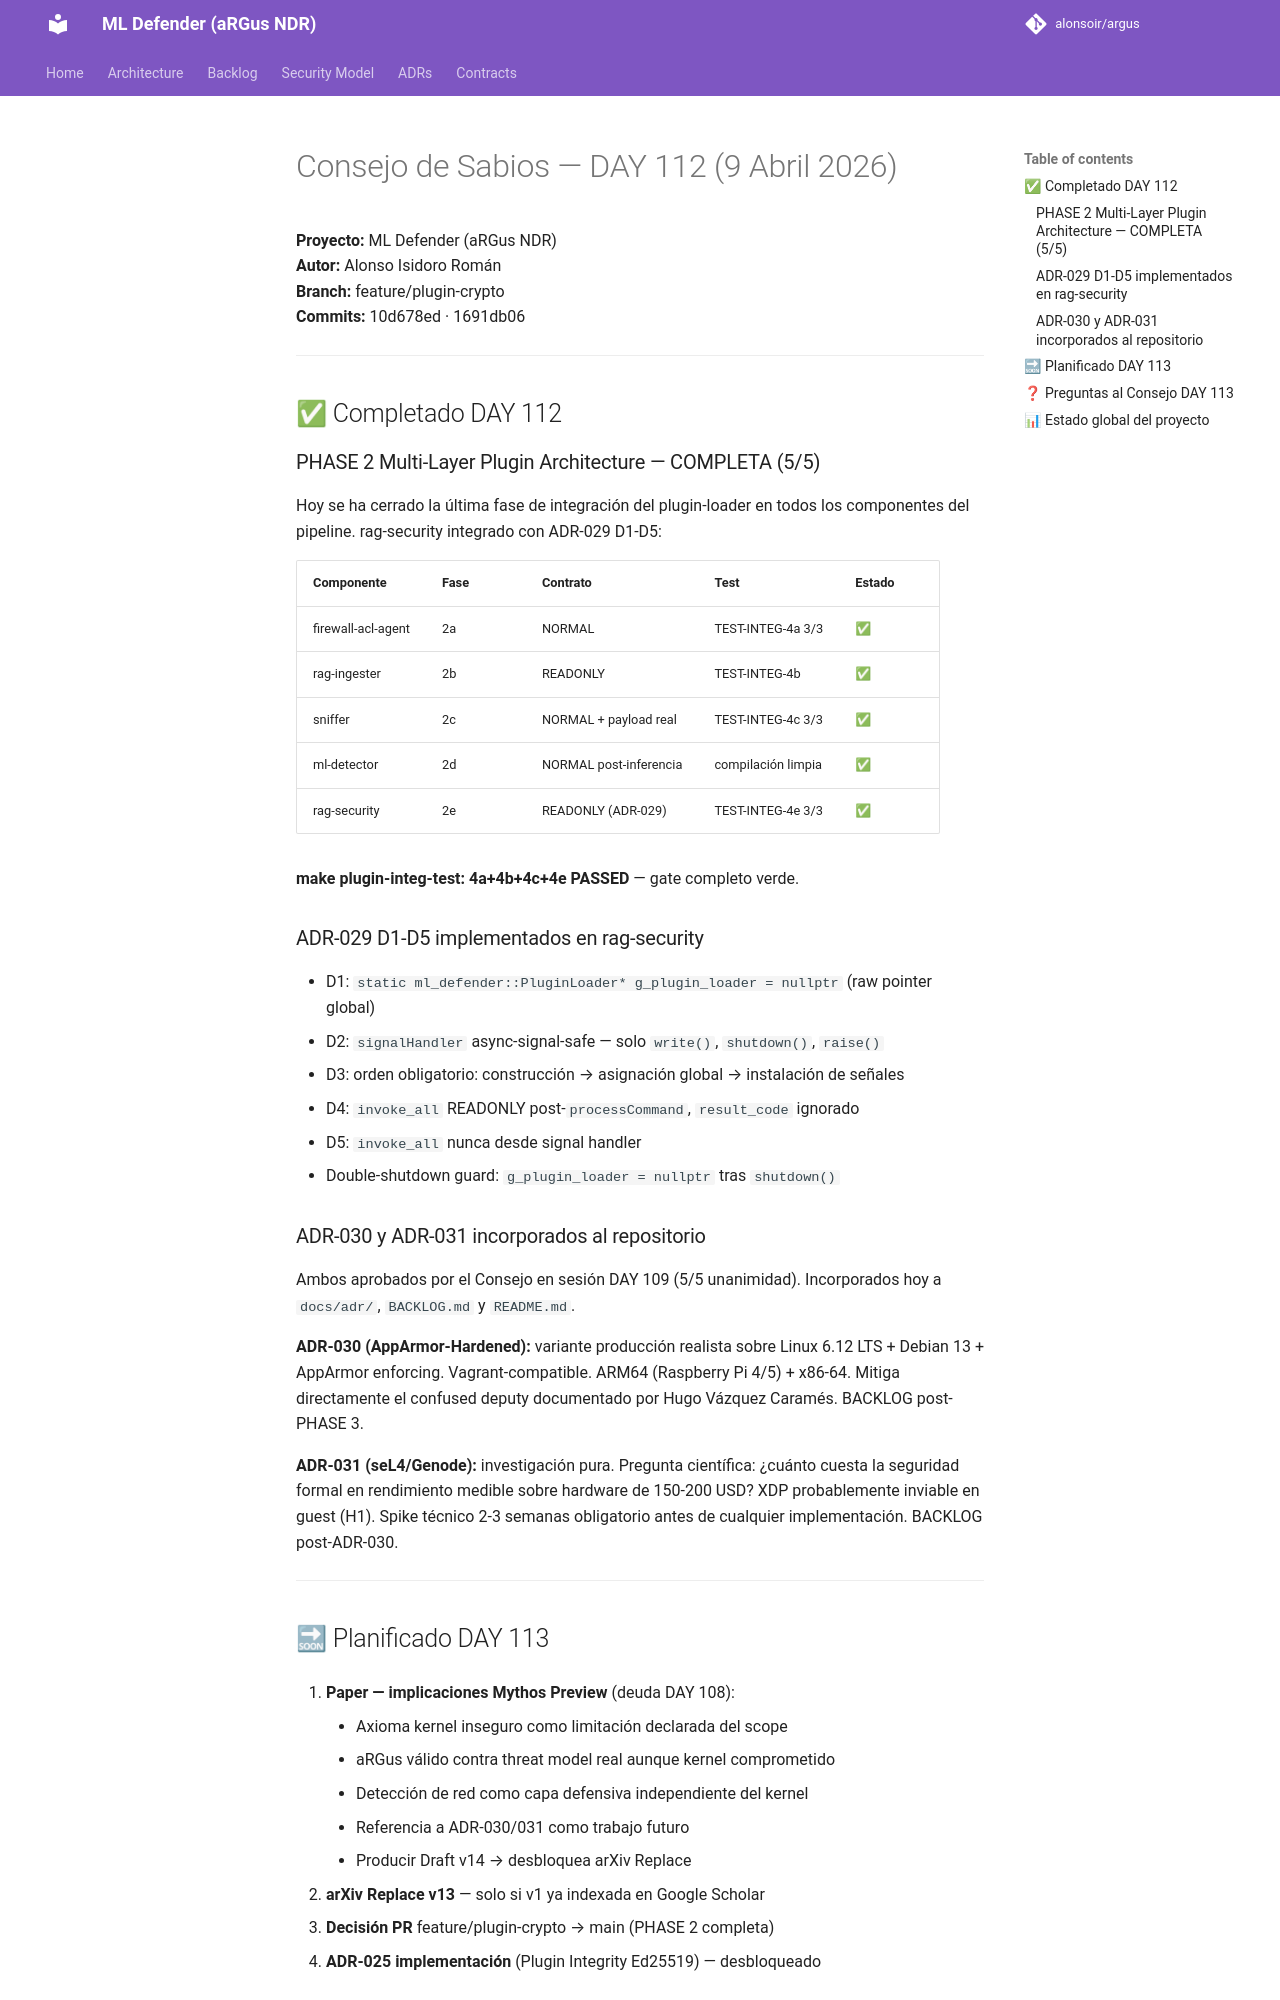

repository: alonsoir/argus · page: council/Consejo de Sabios — DAY 112 (9 Abril 2026)/index.html · generator: mkdocs

# Consejo de Sabios — DAY 112 (9 Abril 2026)

**Proyecto:** ML Defender (aRGus NDR)  
**Autor:** Alonso Isidoro Román  
**Branch:** feature/plugin-crypto  
**Commits:** 10d678ed · 1691db06

---

## ✅ Completado DAY 112

### PHASE 2 Multi-Layer Plugin Architecture — COMPLETA (5/5)

Hoy se ha cerrado la última fase de integración del plugin-loader en todos
los componentes del pipeline. rag-security integrado con ADR-029 D1-D5:

| Componente | Fase | Contrato | Test | Estado |
|---|---|---|---|---|
| firewall-acl-agent | 2a | NORMAL | TEST-INTEG-4a 3/3 | ✅ |
| rag-ingester | 2b | READONLY | TEST-INTEG-4b | ✅ |
| sniffer | 2c | NORMAL + payload real | TEST-INTEG-4c 3/3 | ✅ |
| ml-detector | 2d | NORMAL post-inferencia | compilación limpia | ✅ |
| rag-security | 2e | READONLY (ADR-029) | TEST-INTEG-4e 3/3 | ✅ |

**make plugin-integ-test: 4a+4b+4c+4e PASSED** — gate completo verde.

### ADR-029 D1-D5 implementados en rag-security

- D1: `static ml_defender::PluginLoader* g_plugin_loader = nullptr` (raw pointer global)
- D2: `signalHandler` async-signal-safe — solo `write()`, `shutdown()`, `raise()`
- D3: orden obligatorio: construcción → asignación global → instalación de señales
- D4: `invoke_all` READONLY post-`processCommand`, `result_code` ignorado
- D5: `invoke_all` nunca desde signal handler
- Double-shutdown guard: `g_plugin_loader = nullptr` tras `shutdown()`

### ADR-030 y ADR-031 incorporados al repositorio

Ambos aprobados por el Consejo en sesión DAY 109 (5/5 unanimidad).
Incorporados hoy a `docs/adr/`, `BACKLOG.md` y `README.md`.

**ADR-030 (AppArmor-Hardened):** variante producción realista sobre Linux
6.12 LTS + Debian 13 + AppArmor enforcing. Vagrant-compatible. ARM64
(Raspberry Pi 4/5) + x86-64. Mitiga directamente el confused deputy
documentado por Hugo Vázquez Caramés. BACKLOG post-PHASE 3.

**ADR-031 (seL4/Genode):** investigación pura. Pregunta científica:
¿cuánto cuesta la seguridad formal en rendimiento medible sobre hardware
de 150-200 USD? XDP probablemente inviable en guest (H1). Spike técnico
2-3 semanas obligatorio antes de cualquier implementación. BACKLOG
post-ADR-030.

---

## 🔜 Planificado DAY 113

1. **Paper — implicaciones Mythos Preview** (deuda DAY 108):
    - Axioma kernel inseguro como limitación declarada del scope
    - aRGus válido contra threat model real aunque kernel comprometido
    - Detección de red como capa defensiva independiente del kernel
    - Referencia a ADR-030/031 como trabajo futuro
    - Producir Draft v14 → desbloquea arXiv Replace

2. **arXiv Replace v13** — solo si v1 ya indexada en Google Scholar

3. **Decisión PR** feature/plugin-crypto → main (PHASE 2 completa)

4. **ADR-025 implementación** (Plugin Integrity Ed25519) — desbloqueado

---
